Run: headless pygame with SDL's dummy video driver; simulated clock (each Clock.tick advances the game by its frame time, no real sleeping); random seed 0; keys injected as events and as key.get_pressed() state; mouse plan: one left click at the window centre at the start of phase 2, then a move to the lower-right quarter at the start of phase 3.
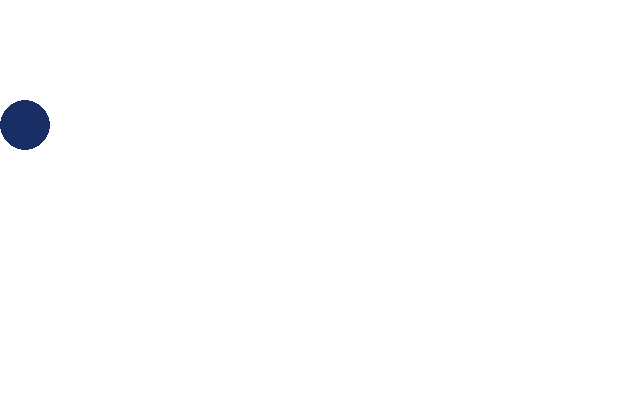
Frame 1 of 4 · flips 1–60 · no input
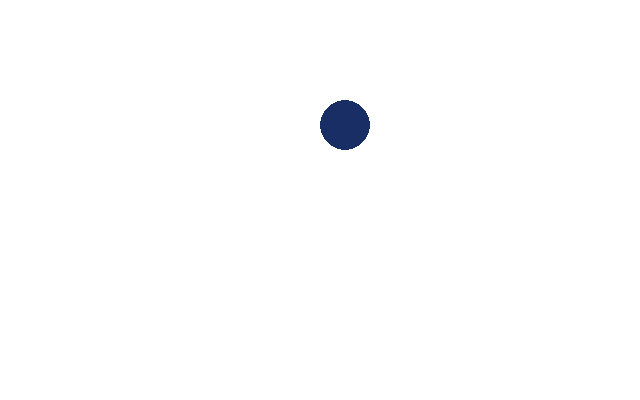
Frame 2 of 4 · flips 61–180 · clicked the window centre · tapped SPACE, RETURN · held RIGHT (→), D
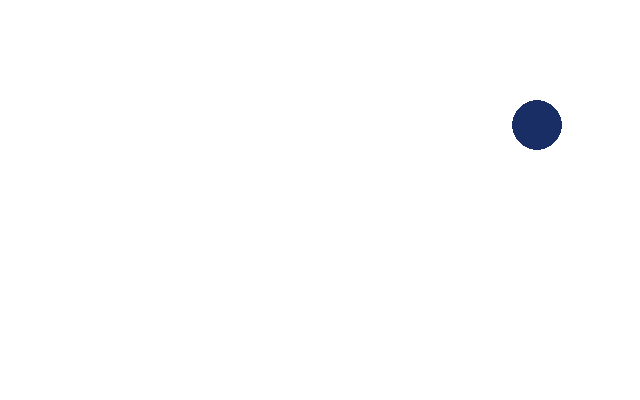
Frame 3 of 4 · flips 181–300 · moved the mouse to the lower-right quarter · held DOWN (↓), S
Frame 4 of 4 · flips 301–420 · held LEFT (←), A, UP (↑), W · screen unchanged from frame 3, image omitted

The pygame program that drew these frames:

import pygame,sys
from pygame.locals import *
pygame.init()

screen = pygame.display.set_mode((640,400),0,32)

radius = 25
circle = pygame.Surface([radius*2]*2,SRCALPHA,32)
circle = circle.convert_alpha()
pygame.draw.circle(circle,(25,46,100),[radius]*2,radius)




backgroundColor = (255,255,255)

while True:
    for event in pygame.event.get():
        if event.type == QUIT:
            pygame.quit()
            sys.exit()
            
    screen.fill(backgroundColor)
    screen.blit(circle,(pygame.mouse.get_pos()[0],100))
    
    pygame.display.update()
    pygame.time.delay(10)
